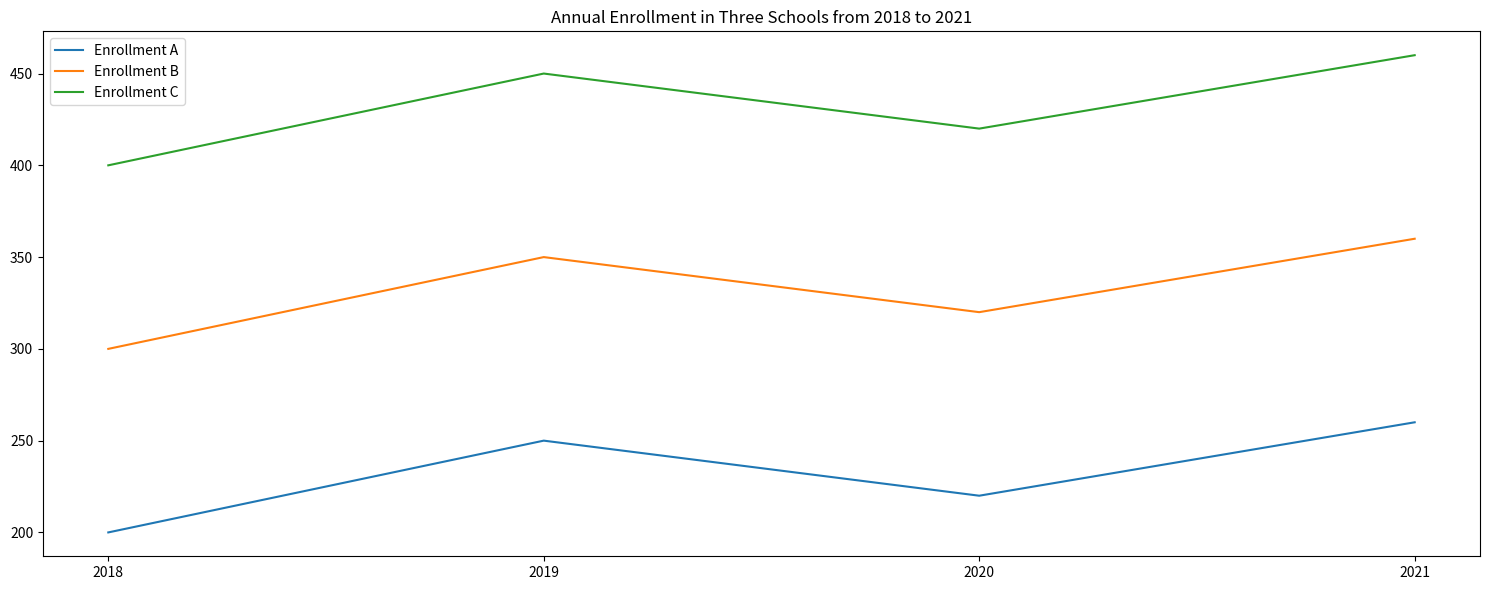

Reproduce this figure in Python. (Note: this script raises an exception after producing the figure.)

import matplotlib.pyplot as plt
import pandas as pd

data = [[2018, 200, 300, 400],[2019, 250, 350, 450],[2020, 220, 320, 420],[2021, 260, 360, 460]]
df = pd.DataFrame(data,columns=['Year','Enrollment A','Enrollment B','Enrollment C'])

plt.figure(figsize=(15,6))
ax = plt.subplot()
ax.plot(df.Year, df['Enrollment A'], label='Enrollment A')
ax.plot(df.Year, df['Enrollment B'], label='Enrollment B')
ax.plot(df.Year, df['Enrollment C'], label='Enrollment C')
plt.xticks(df.Year)
plt.title("Annual Enrollment in Three Schools from 2018 to 2021")
ax.legend(loc='upper left')
plt.tight_layout()
plt.savefig("line chart/png/35.png")
plt.clf()
